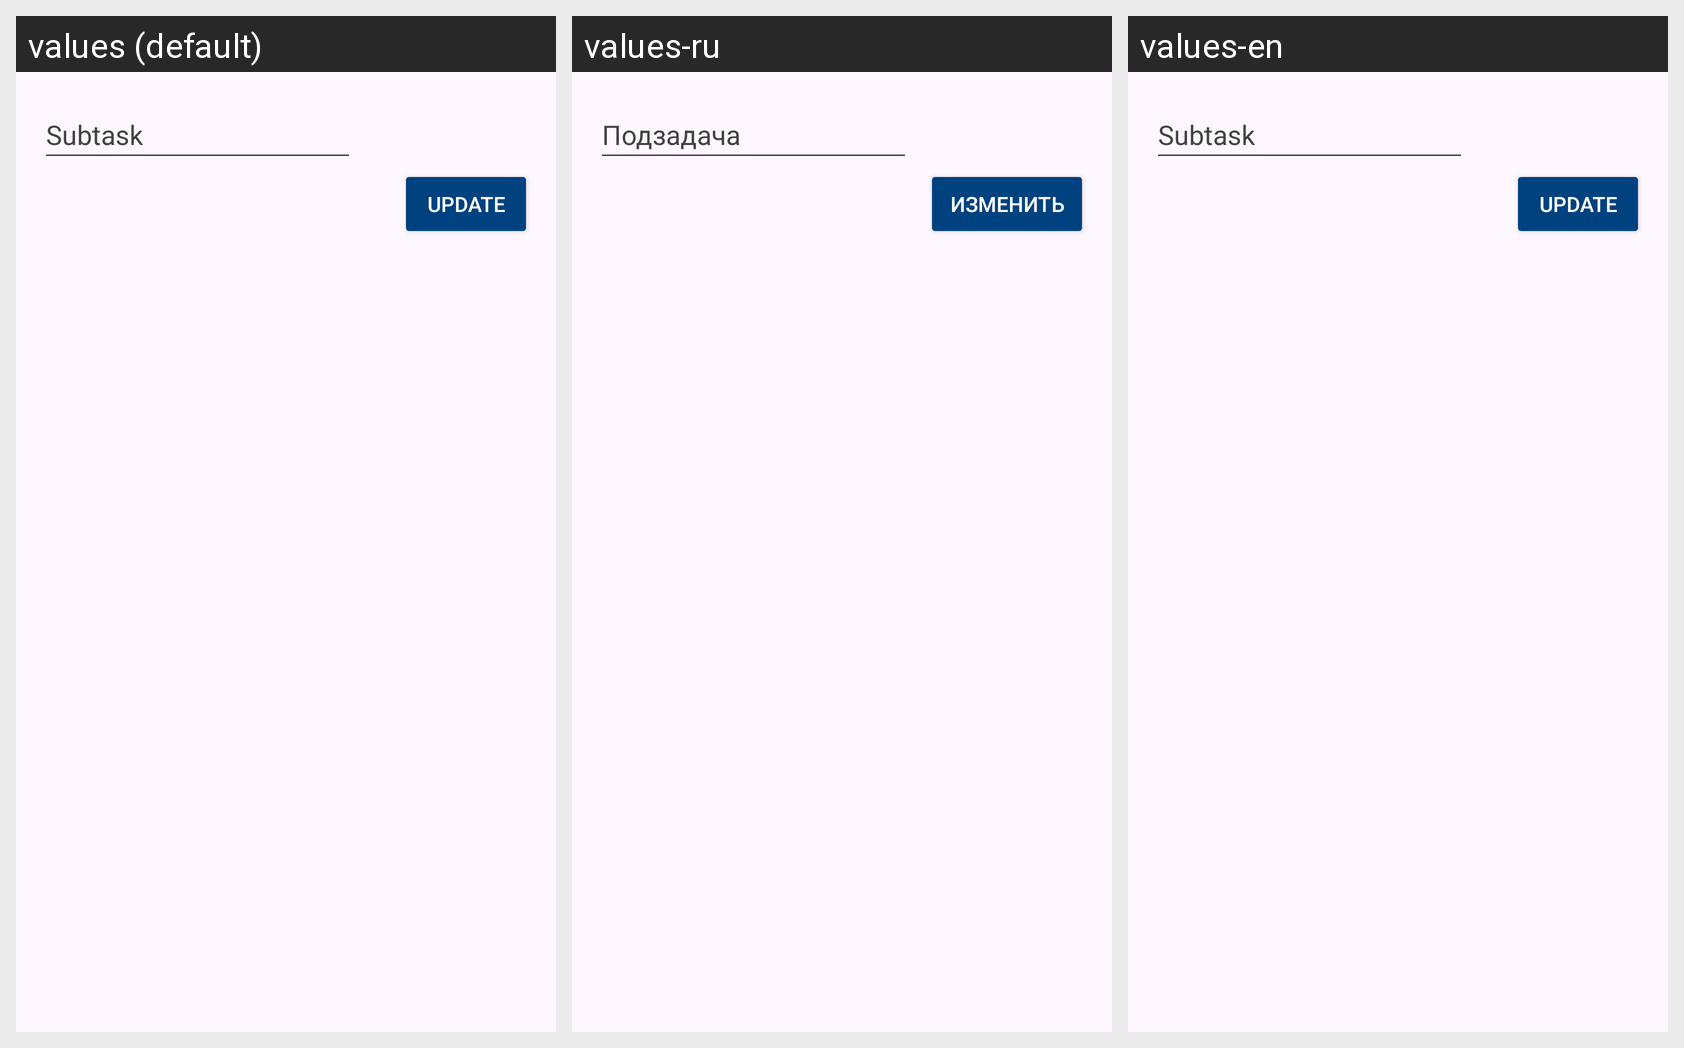

Here is an Android app screen in its default locale and in the app's own translations. Write out the translated-string differences for the strings that appear on this screen.
Android screen res/layout/fragment_update_subtask.xml rendered under 3 locales, left to right: values (default), values-ru, values-en. Device: Nexus 5 (rendered at 1080×1920; each locale shown at half size, 540×960, under a caption strip naming it); theme Theme.MyToDoList.
Strings drawn on this screen, with the default value and each locale's value (text and hints the layout hard-codes, and strings that could not be matched under every locale, appear in the picture but are not listed):

subtaskHint
  values: Subtask
  values-ru: Подзадача
  values-en: Subtask

updateButton
  values: Update
  values-ru: Изменить
  values-en: Update
